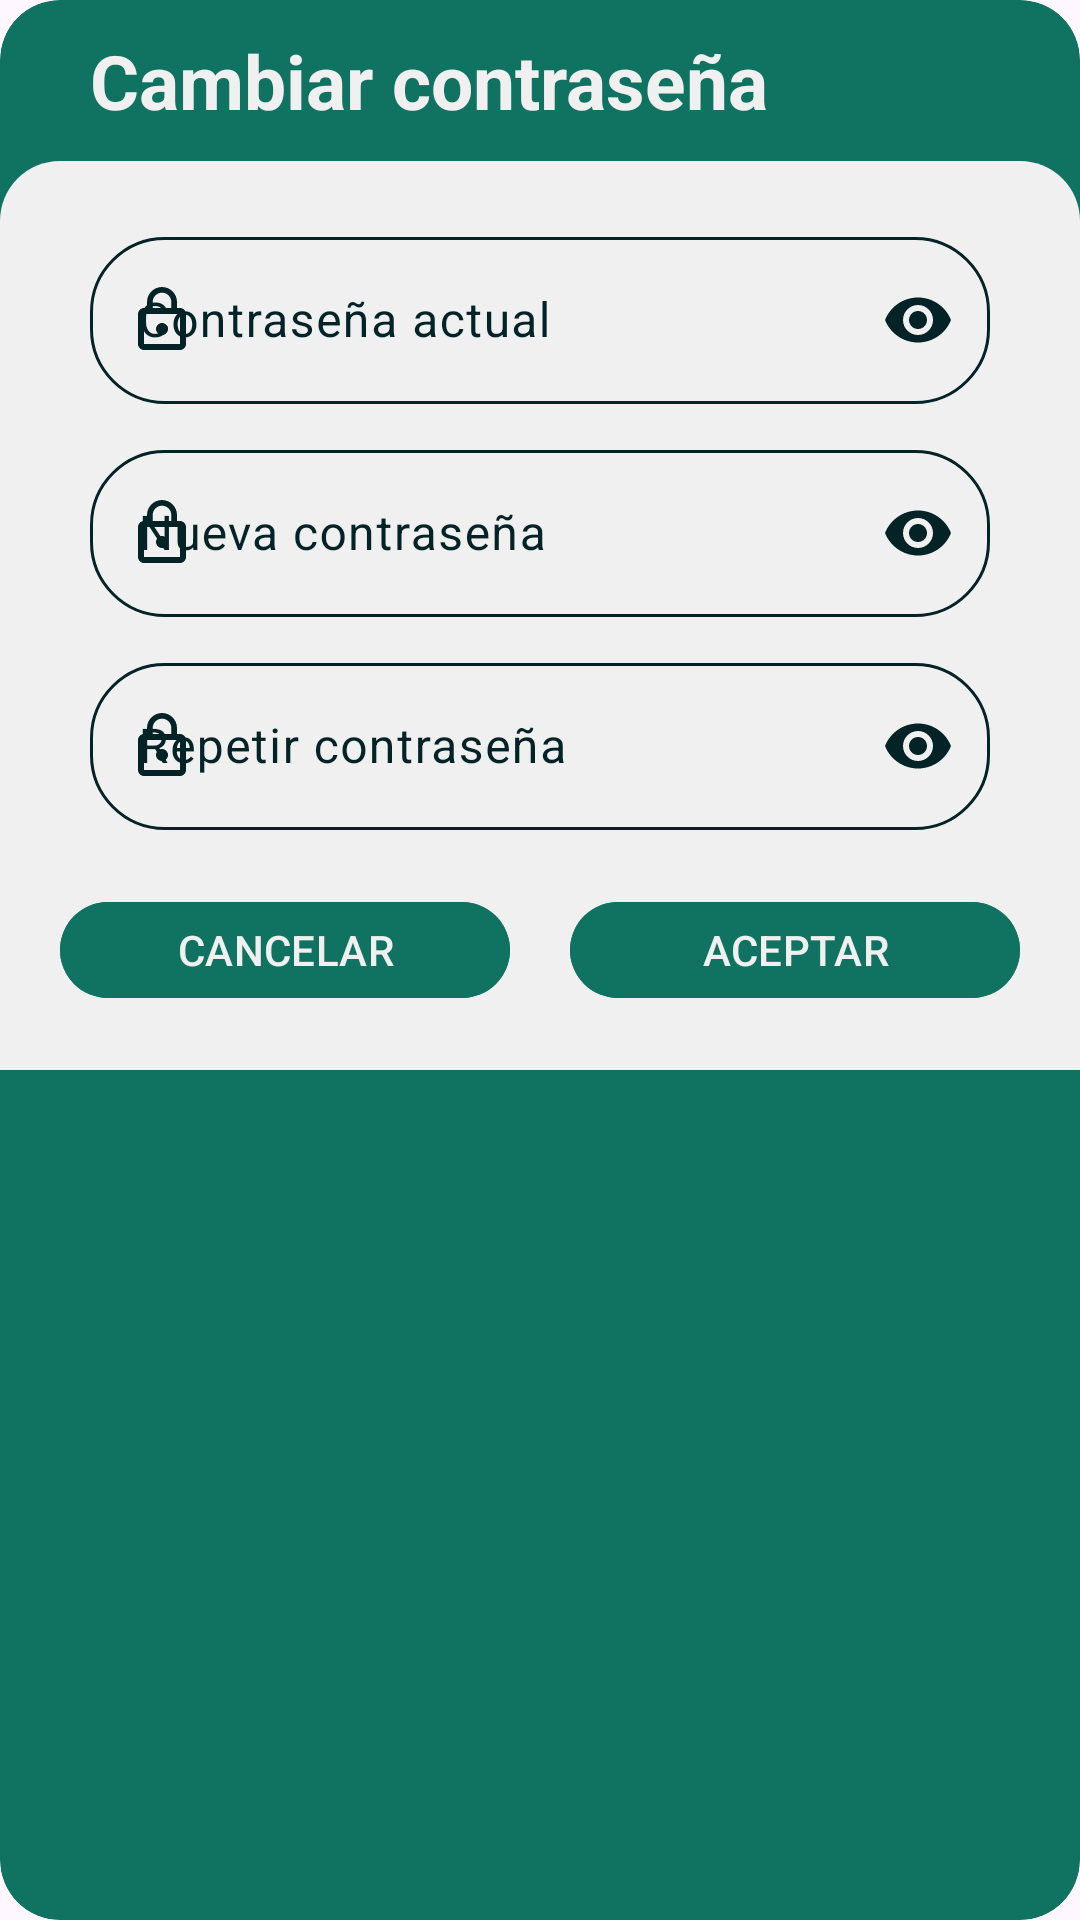

This screen was rendered from an Android layout file. Write that file and the resources it references.
<!-- AndroidManifest.xml: application theme Theme.Foodyscans -->
<!-- res/layout/fragment_change_password.xml -->
<?xml version="1.0" encoding="utf-8"?>
<androidx.cardview.widget.CardView xmlns:android="http://schemas.android.com/apk/res/android"
    android:layout_width="match_parent"
    android:layout_height="wrap_content"
    xmlns:app="http://schemas.android.com/apk/res-auto"
    xmlns:tools="http://schemas.android.com/tools"
    android:backgroundTint="@color/dark_green_5"
    android:layout_marginStart="20dp"
    android:layout_marginEnd="20dp"
    android:layout_gravity="center"
    app:cardCornerRadius="20dp"
    app:cardElevation="0dp"
    tools:context=".dialogs.ChangePasswordFragment">

    <LinearLayout
        android:layout_width="match_parent"
        android:layout_height="wrap_content"
        android:orientation="vertical">

        <TextView
            android:id="@+id/title"
            android:layout_width="match_parent"
            android:layout_height="wrap_content"
            android:text="Cambiar contraseña"
            android:textColor="@color/almost_white"
            android:layout_gravity="center_horizontal"
            android:layout_marginTop="10dp"
            android:layout_marginStart="30dp"
            android:layout_marginEnd="30dp"
            android:textSize="25sp"
            android:textStyle="bold"/>

        <LinearLayout
            android:layout_width="match_parent"
            android:layout_height="wrap_content"
            android:orientation="vertical"
            android:background="@drawable/rounded_tab_item"
            android:layout_marginTop="10dp">

            <com.google.android.material.textfield.TextInputLayout
                android:layout_width="match_parent"
                android:layout_height="wrap_content"
                android:layout_marginStart="30dp"
                android:layout_marginTop="20dp"
                android:layout_marginEnd="30dp"
                android:textColorHint="@color/dark_green_1"
                app:boxCornerRadiusBottomEnd="25dp"
                app:boxCornerRadiusBottomStart="25dp"
                app:boxCornerRadiusTopEnd="25dp"
                app:boxCornerRadiusTopStart="25dp"
                app:boxStrokeColor="@color/box_dark_stroke_color"
                app:endIconMode="password_toggle"
                app:endIconTint="@color/dark_green_1"
                app:hintTextColor="@color/dark_green_1"
                app:startIconDrawable="@drawable/baseline_lock_outline_24"
                app:startIconTint="@color/dark_green_1">

                <com.google.android.material.textfield.TextInputEditText
                    android:id="@+id/actual_password"
                    android:layout_width="match_parent"
                    android:layout_height="wrap_content"
                    android:gravity="center_vertical"
                    android:hint="Contraseña actual"
                    android:inputType="textPassword"
                    android:textColor="@color/dark_green_1" />

            </com.google.android.material.textfield.TextInputLayout>

            <com.google.android.material.textfield.TextInputLayout
                android:layout_width="match_parent"
                android:layout_height="wrap_content"
                android:layout_marginStart="30dp"
                android:layout_marginTop="10dp"
                android:layout_marginEnd="30dp"
                android:textColorHint="@color/dark_green_1"
                app:boxCornerRadiusBottomEnd="25dp"
                app:boxCornerRadiusBottomStart="25dp"
                app:boxCornerRadiusTopEnd="25dp"
                app:boxCornerRadiusTopStart="25dp"
                app:boxStrokeColor="@color/box_dark_stroke_color"
                app:endIconMode="password_toggle"
                app:endIconTint="@color/dark_green_1"
                app:hintTextColor="@color/dark_green_1"
                app:startIconDrawable="@drawable/baseline_lock_outline_24"
                app:startIconTint="@color/dark_green_1">

                <com.google.android.material.textfield.TextInputEditText
                    android:id="@+id/new_password"
                    android:layout_width="match_parent"
                    android:layout_height="wrap_content"
                    android:gravity="center_vertical"
                    android:hint="Nueva contraseña"
                    android:inputType="textPassword"
                    android:textColor="@color/dark_green_1" />

            </com.google.android.material.textfield.TextInputLayout>

            <com.google.android.material.textfield.TextInputLayout
                android:layout_width="match_parent"
                android:layout_height="wrap_content"
                android:layout_marginStart="30dp"
                android:layout_marginTop="10dp"
                android:layout_marginEnd="30dp"
                android:textColorHint="@color/dark_green_1"
                app:boxCornerRadiusBottomEnd="25dp"
                app:boxCornerRadiusBottomStart="25dp"
                app:boxCornerRadiusTopEnd="25dp"
                app:boxCornerRadiusTopStart="25dp"
                app:boxStrokeColor="@color/box_dark_stroke_color"
                app:endIconMode="password_toggle"
                app:endIconTint="@color/dark_green_1"
                app:hintTextColor="@color/dark_green_1"
                app:startIconDrawable="@drawable/baseline_lock_outline_24"
                app:startIconTint="@color/dark_green_1">

                <com.google.android.material.textfield.TextInputEditText
                    android:id="@+id/repeat_password"
                    android:layout_width="match_parent"
                    android:layout_height="wrap_content"
                    android:gravity="center_vertical"
                    android:hint="Repetir contraseña"
                    android:inputType="textPassword"
                    android:textColor="@color/dark_green_1" />

            </com.google.android.material.textfield.TextInputLayout>

            <LinearLayout
                android:layout_width="wrap_content"
                android:layout_height="wrap_content"
                android:orientation="horizontal"
                android:layout_gravity="center"
                android:layout_marginTop="20dp"
                android:layout_marginBottom="20dp">

                <com.google.android.material.button.MaterialButton
                    android:id="@+id/cancel_button"
                    android:layout_width="150dp"
                    android:layout_height="40dp"
                    android:text="CANCELAR"
                    android:textColor="@color/almost_white"
                    android:backgroundTint="@color/dark_green_5"
                    android:layout_marginEnd="10dp"/>

                <com.google.android.material.button.MaterialButton
                    android:id="@+id/confirm_button"
                    android:layout_width="150dp"
                    android:layout_height="40dp"
                    android:text="ACEPTAR"
                    android:textColor="@color/almost_white"
                    android:backgroundTint="@color/dark_green_5"
                    android:layout_marginStart="10dp"/>

            </LinearLayout>

        </LinearLayout>

    </LinearLayout>

</androidx.cardview.widget.CardView>
<!-- resources referenced by this layout -->
<resources>
  <color name="almost_white">#f0f0f0</color>
  <color name="dark_green_1">#042326</color>
  <color name="dark_green_5">#107361</color>
  <!-- drawable baseline_lock_outline_24 (drawable) -->
  <vector xmlns:android="http://schemas.android.com/apk/res/android" android:height="24dp" android:tint="#1D7373" android:viewportHeight="24" android:viewportWidth="24" android:width="24dp">
        
      <path android:fillColor="@android:color/white" android:pathData="M12,17c1.1,0 2,-0.9 2,-2s-0.9,-2 -2,-2s-2,0.9 -2,2S10.9,17 12,17zM18,8h-1V6c0,-2.76 -2.24,-5 -5,-5S7,3.24 7,6v2H6c-1.1,0 -2,0.9 -2,2v10c0,1.1 0.9,2 2,2h12c1.1,0 2,-0.9 2,-2V10C20,8.9 19.1,8 18,8zM8.9,6c0,-1.71 1.39,-3.1 3.1,-3.1s3.1,1.39 3.1,3.1v2H8.9V6zM18,20H6V10h12V20z"/>
      
  </vector>
  <!-- drawable rounded_tab_item (drawable) -->
  <?xml version="1.0" encoding="utf-8"?>
  <shape xmlns:android="http://schemas.android.com/apk/res/android">
      <solid android:color="@color/almost_white" />
      <corners android:topLeftRadius="20dp" android:topRightRadius="20dp" />
  </shape>
  <style name="Theme.Foodyscans" parent="Base.Theme.Foodyscans" />
  <style name="Base.Theme.Foodyscans" parent="Theme.Material3.DayNight.NoActionBar">
          
          
      </style>
</resources>
